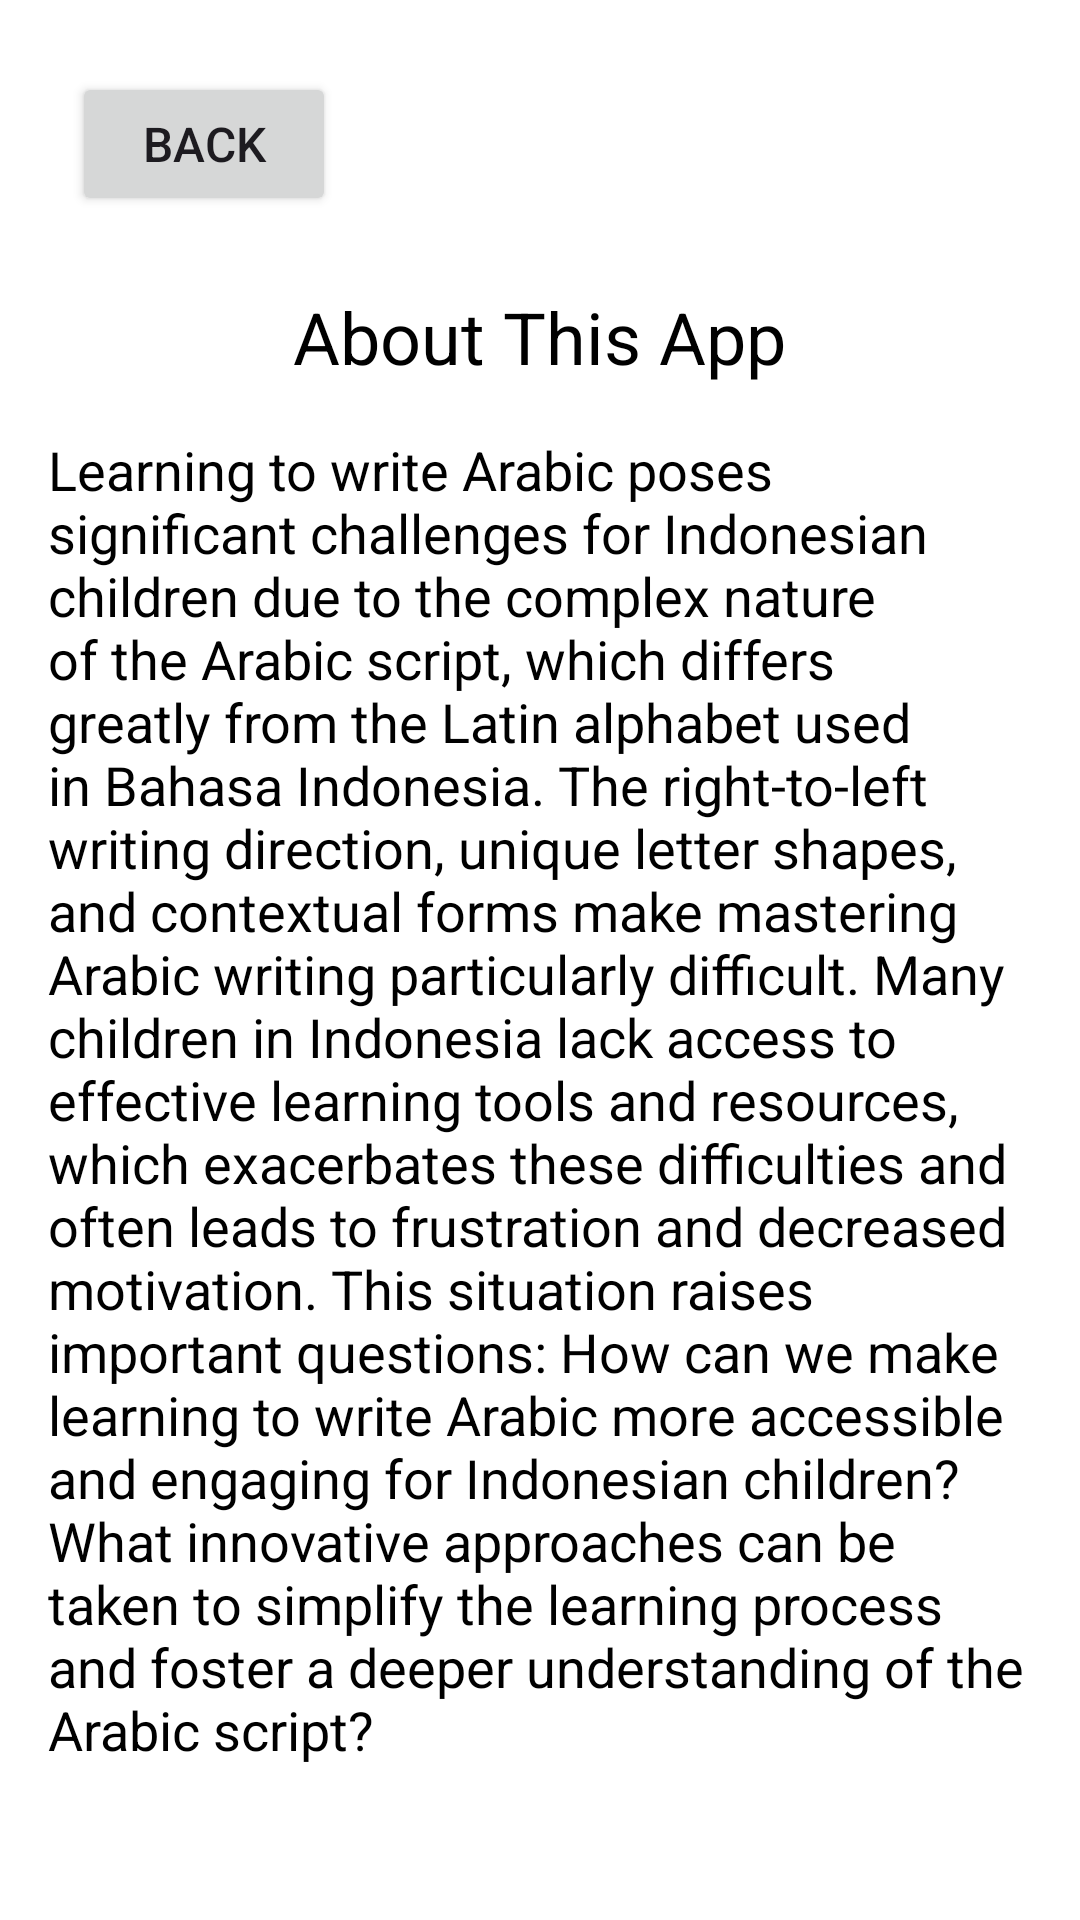

This screen was rendered from an Android layout file. Write that file and the resources it references.
<!-- AndroidManifest.xml: application theme Theme.Capstone -->
<!-- res/layout/activity_about.xml -->
<?xml version="1.0" encoding="utf-8"?>
<RelativeLayout xmlns:android="http://schemas.android.com/apk/res/android"
    android:layout_width="match_parent"
    android:layout_height="match_parent"
    android:background="@color/white"
    android:padding="16dp">

    <Button
        android:id="@+id/backBtn"
        android:layout_width="wrap_content"
        android:layout_height="wrap_content"
        android:text="Back"
        android:textSize="16sp"
        android:layout_alignParentTop="true"
        android:layout_alignParentStart="true"
        android:layout_marginStart="8dp"
        android:layout_marginTop="8dp"/>

    <TextView
        android:id="@+id/title_about"
        android:layout_width="wrap_content"
        android:layout_height="wrap_content"
        android:text="About This App"
        android:textSize="24sp"
        android:textColor="@android:color/black"
        android:layout_centerHorizontal="true"
        android:layout_marginTop="24dp"
        android:layout_below="@id/backBtn"/>

    <TextView
        android:id="@+id/description_about"
        android:layout_width="match_parent"
        android:layout_height="wrap_content"
        android:text="Learning to write Arabic poses significant challenges for Indonesian children due to the complex nature of the Arabic script, which differs greatly from the Latin alphabet used in Bahasa Indonesia. The right-to-left writing direction, unique letter shapes, and contextual forms make mastering Arabic writing particularly difficult. Many children in Indonesia lack access to effective learning tools and resources, which exacerbates these difficulties and often leads to frustration and decreased motivation. This situation raises important questions: How can we make learning to write Arabic more accessible and engaging for Indonesian children? What innovative approaches can be taken to simplify the learning process and foster a deeper understanding of the Arabic script?"
        android:textSize="18sp"
        android:textColor="@android:color/black"
        android:layout_marginTop="16dp"
        android:layout_below="@id/title_about"/>

    

</RelativeLayout>
<!-- resources referenced by this layout -->
<resources>
  <color name="white">#FFFFFFFF</color>
  <style name="Theme.Capstone" parent="Base.Theme.Capstone" />
  <style name="Base.Theme.Capstone" parent="Theme.Material3.DayNight.NoActionBar">
          
          
      </style>
</resources>
